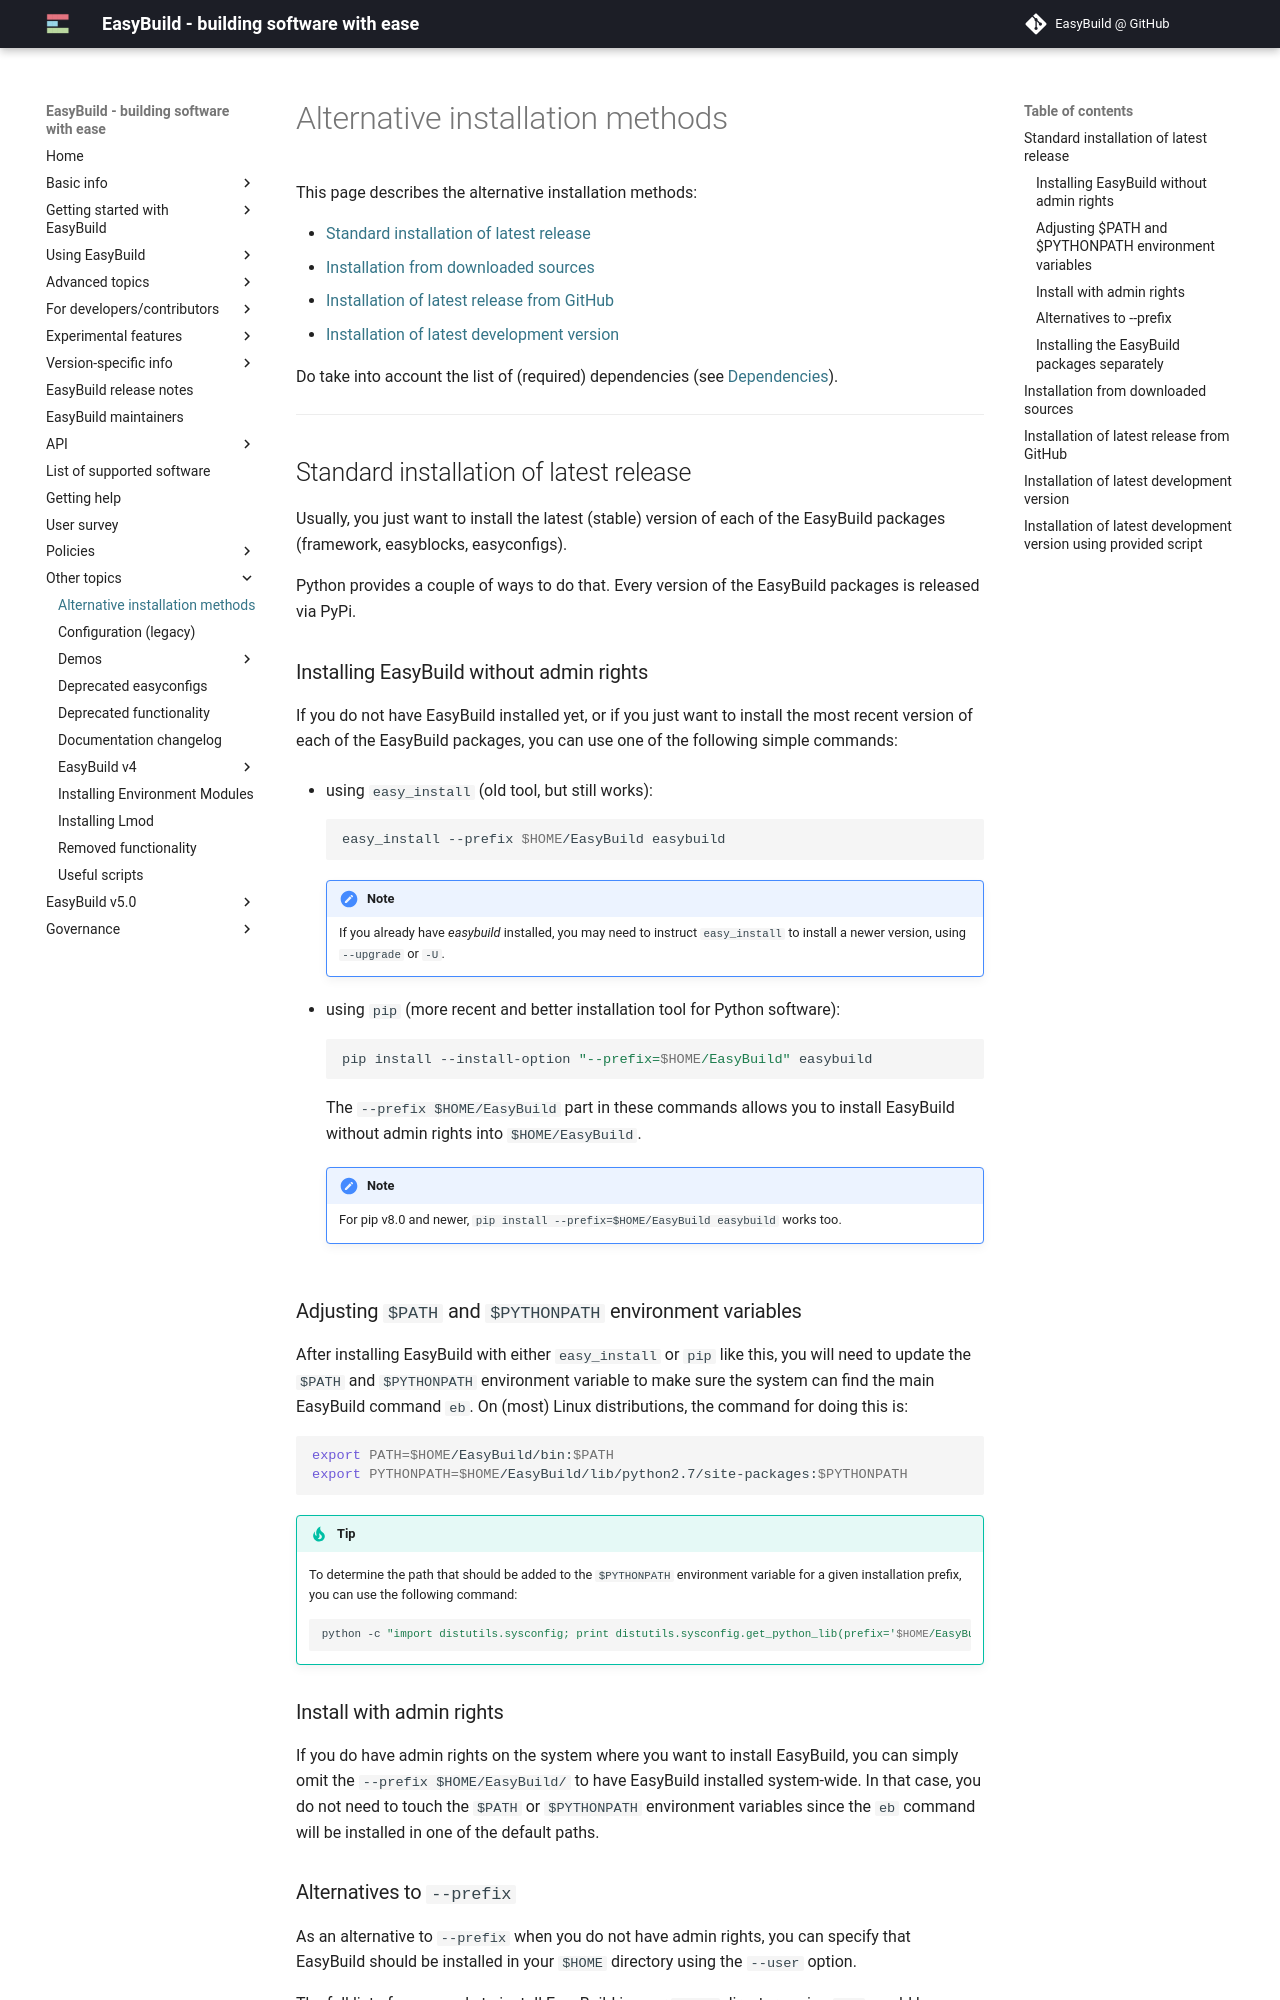

repository: easybuilders/easybuild-docs · page: installation-alternative/index.html · generator: mkdocs

# Alternative installation methods {: #alt_inst_methods }

This page describes the alternative installation methods:

- [Standard installation of latest
    release](#standard-installation-of-latest-release)
- [Installation from downloaded
    sources](#installation-from-downloaded-sources)
- [Installation of latest release from
    GitHub](#installation-of-latest-release-from-github)
- [Installation of latest development
    version](#installation-of-latest-development-version)

Do take into account the list of (required) dependencies (see
[Dependencies][dependencies]).

------------------------------------------------------------------------

## Standard installation of latest release

Usually, you just want to install the latest (stable) version of each of
the EasyBuild packages (framework, easyblocks, easyconfigs).

Python provides a couple of ways to do that. Every version of the
EasyBuild packages is released via PyPi.

### Installing EasyBuild without admin rights {: #alt_inst_easy_install_pip }

If you do not have EasyBuild installed yet, or if you just want to
install the most recent version of each of the EasyBuild packages, you
can use one of the following simple commands:

- using `easy_install` (old tool, but still works):

    ``` shell
    easy_install --prefix $HOME/EasyBuild easybuild
    ```

    !!! note
        If you already have *easybuild* installed, you may need to instruct `easy_install` to install a newer version, using `--upgrade` or `-U`.

- using `pip` (more recent and better installation tool for Python
    software):

    ``` shell
    pip install --install-option "--prefix=$HOME/EasyBuild" easybuild
    ```

    The `--prefix $HOME/EasyBuild` part in these commands allows you to
    install EasyBuild without admin rights into `$HOME/EasyBuild`.

    !!! note
        For pip v8.0 and newer,
        `pip install --prefix=$HOME/EasyBuild easybuild` works too.

### Adjusting `$PATH` and `$PYTHONPATH` environment variables

After installing EasyBuild with either `easy_install` or `pip` like
this, you will need to update the `$PATH` and `$PYTHONPATH` environment
variable to make sure the system can find the main EasyBuild command
`eb`. On (most) Linux distributions, the command for doing this is:

``` shell
export PATH=$HOME/EasyBuild/bin:$PATH
export PYTHONPATH=$HOME/EasyBuild/lib/python2.7/site-packages:$PYTHONPATH
```

!!! tip
    To determine the path that should be added to the `$PYTHONPATH`
    environment variable for a given installation prefix, you can use the
    following command:

    ``` shell
    python -c "import distutils.sysconfig; print distutils.sysconfig.get_python_lib(prefix='$HOME/EasyBuild/');"
    ```

### Install with admin rights

If you do have admin rights on the system where you want to install
EasyBuild, you can simply omit the `--prefix $HOME/EasyBuild/` to have
EasyBuild installed system-wide. In that case, you do not need to touch
the `$PATH` or `$PYTHONPATH` environment variables since the `eb`
command will be installed in one of the default paths.
